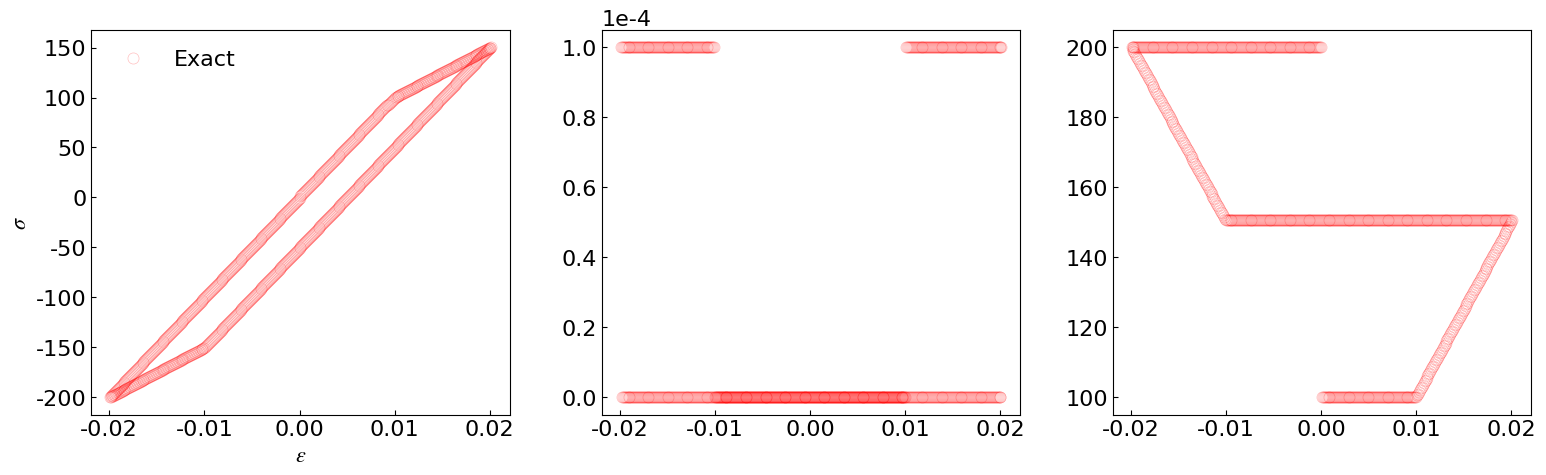

The script that saved this image:
import numpy as np
import matplotlib.pyplot as plt

def von_Mises(sig, sig_bar):
    return np.abs(sig) - sig_bar

sig_bar = 100.  # kPa
E = 10000.      # kPa
h = E
eps_p = 0.
eps = 0.
sig = 0.
N_step = 800
N_periodic = 800
e_tol = 1E-6

eps_all = []
lambda_all = []
sig_all = []
sig_bar_all = []

for i in range(N_step):
    deps = 0.01 / 100 * np.sign(np.cos(2 * np.pi * i / N_periodic))  # %
    deps_p = 0.
    delta_lambda = 0
    eps += deps
    sig += E * deps
    f = von_Mises(sig, sig_bar)
    df_dsig = np.sign(sig)
    if f > e_tol:
        delta_lambda = f/(E+h)
        deps_p = delta_lambda * df_dsig
        sig = sig - E * deps_p
        sig_bar = sig_bar + h * delta_lambda

    delta_lambda += delta_lambda
    eps_all.append(eps)
    lambda_all.append(delta_lambda)
    sig_all.append(sig)
    sig_bar_all.append(sig_bar)

rc = {"font.family": "serif", "mathtext.fontset": "stix", "font.size": 16}
plt.rcParams.update(rc)
plt.rcParams["font.serif"] = ["Times New Roman"]

fig_1 = plt.figure(1, figsize=(16, 5))
plt.subplots_adjust(left=0.05, bottom=None, right=0.95, top=None, wspace=0.22, hspace=None)

ax = fig_1.add_subplot(1, 3, 1)
plt.plot(eps_all, sig_all, linestyle='none', color='r', alpha=0.25, label='Exact',
                 marker='o', markerfacecolor='none', markeredgewidth=0.5, markersize=8)
plt.tick_params(direction='in')
plt.legend(frameon=False)
ax.set_xlabel('$\epsilon$')
ax.set_ylabel('$\sigma$')

ax = fig_1.add_subplot(1, 3, 2)
ax.ticklabel_format(style='scientific', axis='y', scilimits=(0, 0))
plt.plot(eps_all, lambda_all, linestyle='none', color='r', alpha=0.25, label='Exact',
                 marker='o', markerfacecolor='none', markeredgewidth=0.5, markersize=8)
plt.tick_params(direction='in')

fig_1.add_subplot(1, 3, 3)
plt.plot(eps_all, sig_bar_all, linestyle='none', color='r', alpha=0.25, label='Exact',
                 marker='o', markerfacecolor='none', markeredgewidth=0.5, markersize=8)
plt.tick_params(direction='in')

plt.savefig('stress-strain.png', dpi = 400)

plt.show()








